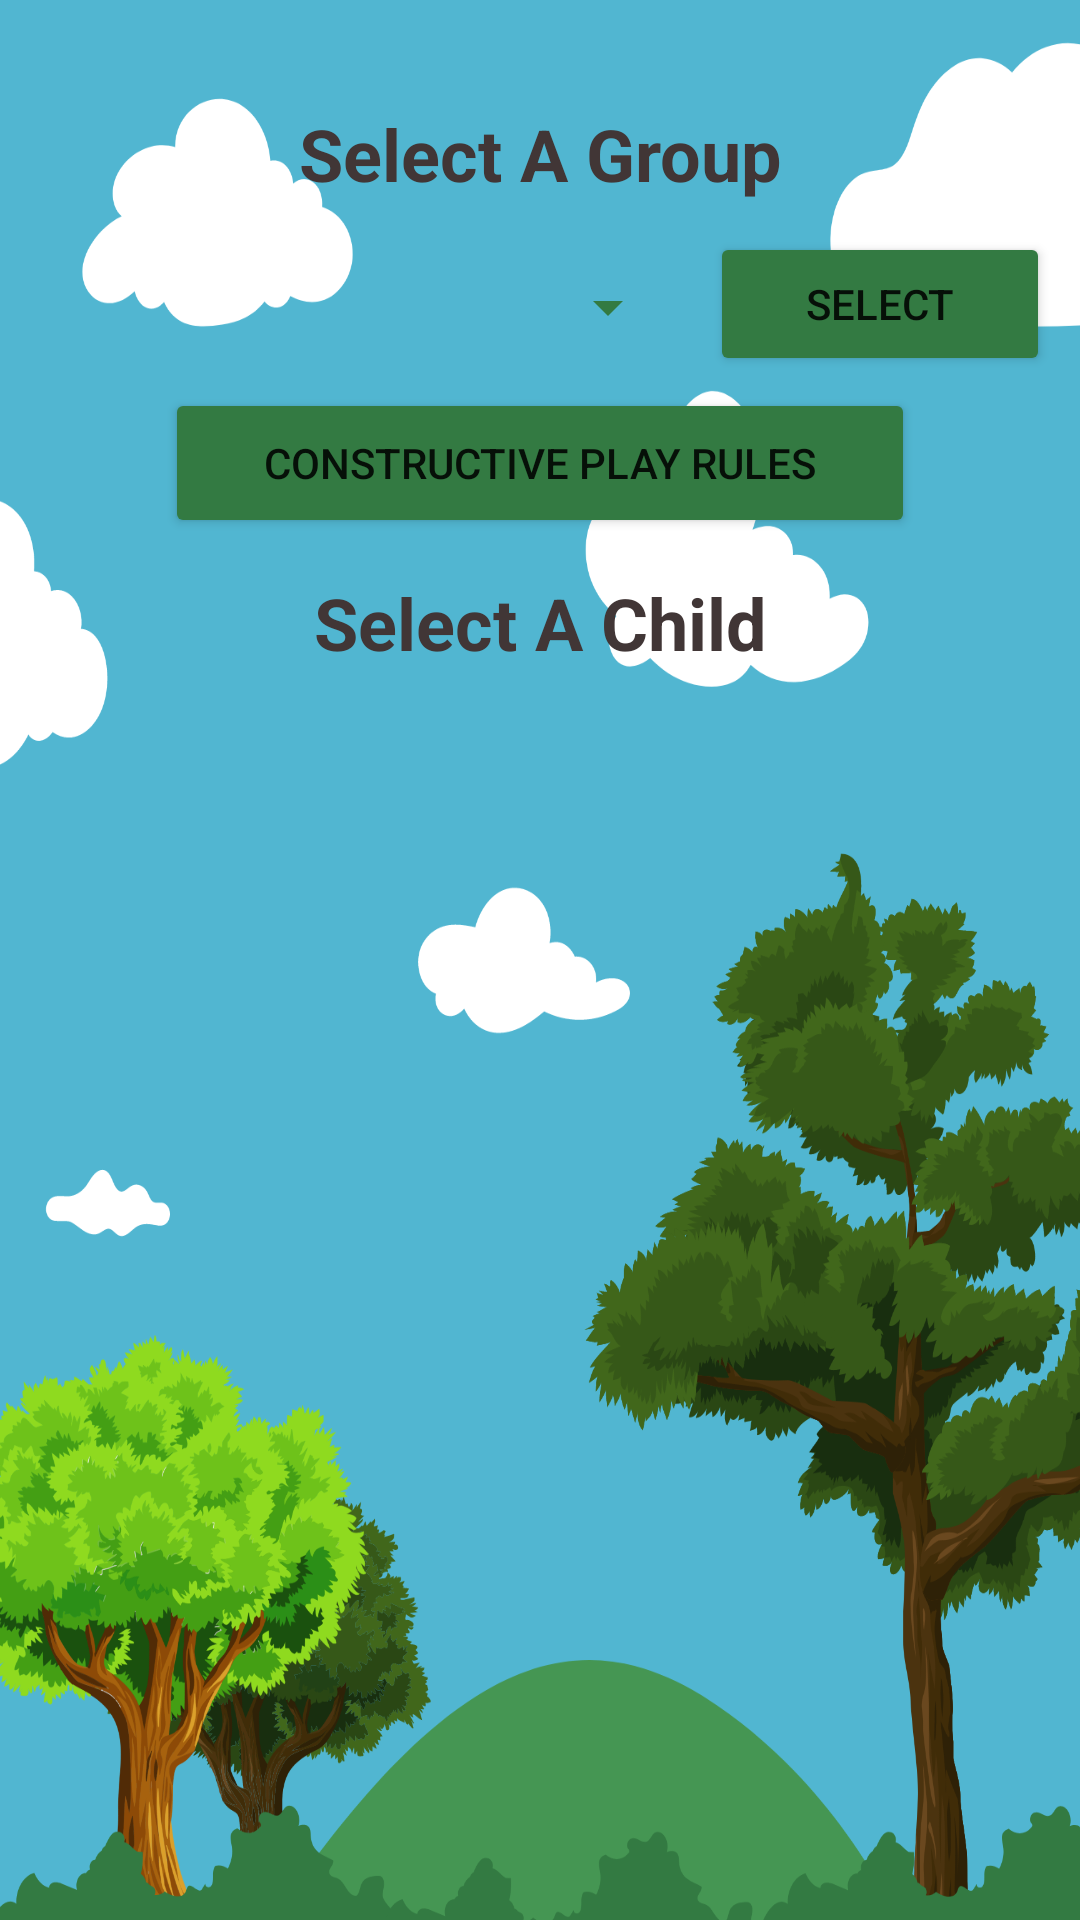

The Android layout XML behind this screen, and the referenced resources:
<!-- AndroidManifest.xml: application theme Theme.FindAndPlay -->
<!-- res/layout/activity_player_select.xml -->
<?xml version="1.0" encoding="utf-8"?>
<LinearLayout xmlns:android="http://schemas.android.com/apk/res/android"
    xmlns:app="http://schemas.android.com/apk/res-auto"
    xmlns:tools="http://schemas.android.com/tools"
    android:layout_width="match_parent"
    android:layout_height="match_parent"
    android:background="@drawable/treesbackground"
    android:scaleType="centerCrop"
    android:orientation="vertical"
    tools:context=".PlayerSelect">

    <TextView
        android:id="@+id/groupSelectTitleTextView"
        android:layout_width="match_parent"
        android:layout_height="wrap_content"
        android:layout_marginTop="35dp"
        android:layout_marginBottom="10dp"
        android:gravity="center_horizontal"
        android:text="@string/selectGrouptitle"
        android:textColor="#413636"
        android:textSize="24sp"
        android:textStyle="bold"
        tools:ignore="TextContrastCheck" />

    <LinearLayout
        android:layout_width="match_parent"
        android:layout_height="50dp"
        android:orientation="horizontal">

        <Spinner
            android:id="@+id/groupSelectSpinner"
            android:layout_width="0dp"
            android:layout_height="match_parent"
            android:layout_weight="2"
            android:backgroundTint="@color/darkGreen"
            android:prompt="@string/spinner_prompt"
            android:spinnerMode="dropdown"
            android:textAlignment="center"
            tools:ignore="SpeakableTextPresentCheck" />

        <Button
            android:id="@+id/groupSelectBtn"
            android:layout_width="0dp"
            android:layout_height="wrap_content"
            android:layout_marginStart="10dp"
            android:layout_marginEnd="10dp"
            android:layout_weight="1"
            android:text="@string/selectBtn"
            android:backgroundTint="@color/darkGreen"
            app:cornerRadius="50dp"/>
    </LinearLayout>

    <Button
        android:id="@+id/constructivePlayRulesBtn"
        android:layout_width="250dp"
        android:layout_height="50dp"
        android:layout_gravity="center_horizontal"
        android:layout_marginLeft="10dp"
        android:layout_marginTop="2dp"
        android:layout_marginRight="10dp"
        android:layout_marginBottom="2dp"
        android:backgroundTint="@color/darkGreen"
        android:text="@string/constrPlayTitle"
        app:cornerRadius="50dp" />

    <ScrollView
        android:id="@+id/playerButtonScrollViewLayout"
        android:layout_width="match_parent"
        android:layout_height="match_parent">

        <LinearLayout
            android:id="@+id/playerButtonLinearLayoutID"
            android:layout_width="match_parent"
            android:layout_height="wrap_content"
            android:orientation="vertical">

            <TextView
                android:id="@+id/playerSelectTitleTextView"
                android:layout_width="match_parent"
                android:layout_height="wrap_content"
                android:layout_marginTop="10sp"
                android:layout_marginBottom="10sp"
                android:gravity="center_horizontal"
                android:text="@string/selectchildTitle"
                android:textColor="#413636"
                android:textSize="24sp"
                android:textStyle="bold"
                tools:ignore="TextContrastCheck" />


        </LinearLayout>
    </ScrollView>
</LinearLayout>
<!-- resources referenced by this layout -->
<resources>
  <color name="darkGreen">#337A42</color>
  <!-- drawable treesbackground: png bitmap (drawable-v24, 475689 bytes) -->
  <string name="constrPlayTitle">Constructive Play Rules</string>
  <string name="selectBtn">Select</string>
  <string name="selectGrouptitle">Select A Group</string>
  <string name="selectchildTitle">Select A Child</string>
  <string name="spinner_prompt">Select a Group</string>
  <style name="Theme.FindAndPlay" parent="Theme.MaterialComponents.DayNight.NoActionBar">
          
          <item name="colorPrimary">@color/purple_500</item>
          <item name="colorPrimaryVariant">@color/purple_700</item>
          <item name="colorOnPrimary">@color/white</item>
          
          <item name="colorSecondary">@color/teal_200</item>
          <item name="colorSecondaryVariant">@color/teal_700</item>
          <item name="colorOnSecondary">@color/black</item>
          
          <item name="android:statusBarColor" tools:targetApi="l">?attr/colorPrimaryVariant</item>
          
          <item name="android:windowBackground">@drawable/background_photo</item>
      </style>
  <color name="purple_500">#FF6200EE</color>
  <color name="purple_700">#FF3700B3</color>
  <color name="white">#FFFFFFFF</color>
  <color name="teal_200">#FF03DAC5</color>
  <color name="teal_700">#FF018786</color>
  <color name="black">#FF000000</color>
  <!-- drawable background_photo: png bitmap (drawable, 95942 bytes) -->
</resources>
